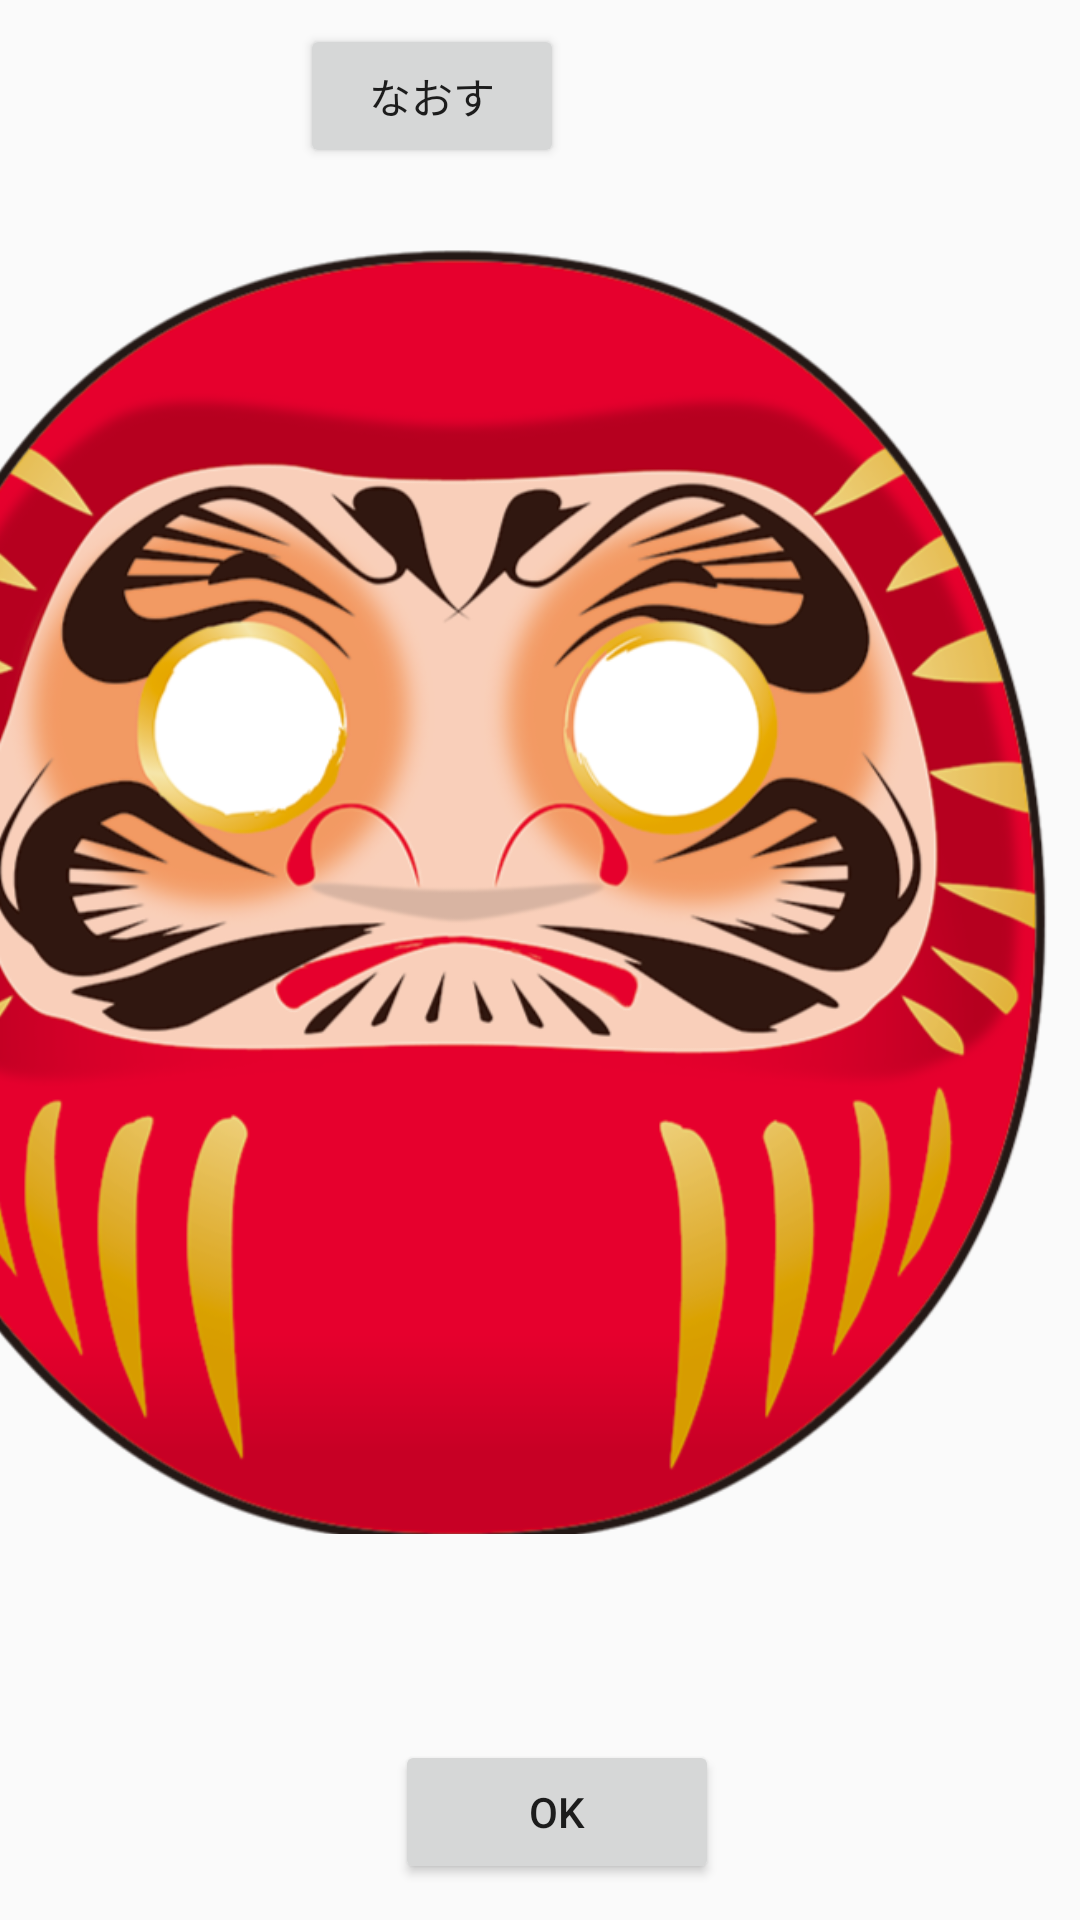

Produce the Android XML layout that renders to this screen, including the resource entries it uses.
<!-- AndroidManifest.xml: application theme だるま -->
<!-- res/layout/activity_check.xml -->
<?xml version="1.0" encoding="utf-8"?>
<androidx.constraintlayout.widget.ConstraintLayout xmlns:android="http://schemas.android.com/apk/res/android"
    xmlns:app="http://schemas.android.com/apk/res-auto"
    xmlns:tools="http://schemas.android.com/tools"
    android:layout_width="match_parent"
    android:layout_height="match_parent"
    tools:context=".EyeActivity">

    <ImageView
        android:id="@+id/darma_red_for_eye"
        android:layout_width="404dp"
        android:layout_height="540dp"
        android:layout_marginStart="32dp"
        app:layout_constraintBottom_toBottomOf="parent"
        app:layout_constraintEnd_toEndOf="parent"
        app:layout_constraintHorizontal_bias="1.0"
        app:layout_constraintStart_toStartOf="parent"
        app:layout_constraintTop_toTopOf="parent"
        app:layout_constraintVertical_bias="0.272"
        app:srcCompat="@drawable/darma_red" />

    <TextView
        android:id="@+id/wish_text_check"
        android:layout_width="258dp"
        android:layout_height="66dp"
        android:layout_marginStart="8dp"
        android:layout_marginEnd="8dp"
        android:gravity="center_horizontal"
        android:textAppearance="@style/TextAppearance.AppCompat.Large"
        android:textSize="24sp"
        app:layout_constraintBottom_toBottomOf="@+id/darma_red_for_eye"
        app:layout_constraintEnd_toEndOf="parent"
        app:layout_constraintHorizontal_bias="0.496"
        app:layout_constraintStart_toStartOf="parent"
        app:layout_constraintTop_toTopOf="@+id/darma_red_for_eye"
        app:layout_constraintVertical_bias="0.738" />

    <Button
        android:id="@+id/OKBtn"
        android:layout_width="108dp"
        android:layout_height="48dp"
        android:layout_marginStart="64dp"
        android:layout_marginTop="8dp"
        android:layout_marginEnd="8dp"
        android:layout_marginBottom="8dp"
        android:text="@android:string/ok"
        app:layout_constraintBottom_toBottomOf="parent"
        app:layout_constraintEnd_toEndOf="parent"
        app:layout_constraintHorizontal_bias="0.376"
        app:layout_constraintStart_toStartOf="parent"
        app:layout_constraintTop_toBottomOf="@+id/darma_red_for_eye"
        app:layout_constraintVertical_bias="0.546" />

    <Button
        android:id="@+id/back_ichiranBtn"
        android:layout_width="wrap_content"
        android:layout_height="wrap_content"
        android:layout_marginStart="8dp"
        android:layout_marginTop="8dp"
        android:layout_marginEnd="172dp"
        android:text="なおす"
        app:layout_constraintBottom_toTopOf="@+id/darma_red_for_eye"
        app:layout_constraintEnd_toEndOf="parent"
        app:layout_constraintHorizontal_bias="1.0"
        app:layout_constraintStart_toStartOf="parent"
        app:layout_constraintTop_toTopOf="parent"
        app:layout_constraintVertical_bias="0.0" />

</androidx.constraintlayout.widget.ConstraintLayout>
<!-- resources referenced by this layout -->
<resources>
  <!-- drawable darma_red: png bitmap (drawable-v24, 310595 bytes) -->
  <style name="だるま" parent="Theme.AppCompat.Light.DarkActionBar">
          
          <item name="colorPrimary">@color/colorPrimary</item>
          <item name="colorPrimaryDark">@color/colorPrimaryDark</item>
          <item name="colorAccent">@color/colorAccent</item>
      </style>
  <color name="colorPrimary">#008577</color>
  <color name="colorPrimaryDark">#00574B</color>
  <color name="colorAccent">#D63570</color>
</resources>
